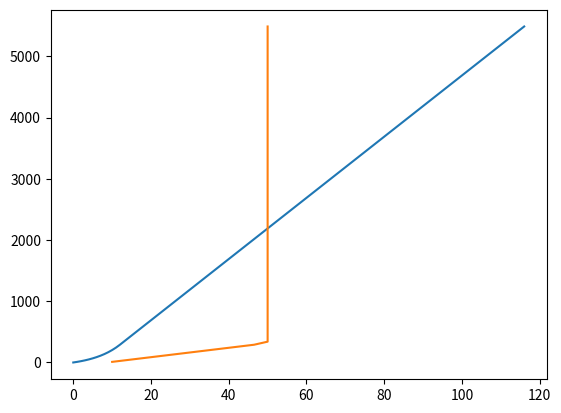

Generate this figure with matplotlib:
#!/usr/bin/env python3
# -*- coding: utf-8 -*-
"""
Created on Mon Oct 23 16:10:21 2023

@author: philippotn
"""
import matplotlib.pyplot as plt
import numpy as np

dx = 100
ZTOP = 5_500

dzBL = 50
# ZBL = 3500
ZBL = ZTOP

# ZEPONGE = 16_500
# ZEPONGE = ZBL
ZEPONGE = ZTOP

z = 0.
dz = 10.
stretching = 1.15 # increase of dz by 20% 

list_z = []
while z < ZTOP:
    list_z.append(z)
    z += dz
    if z<ZBL:
        if dz<dzBL:
            dz = min(dzBL,dz*stretching)
    elif dz<dx:
        dz = min(dx,dz*stretching)
    if z>ZEPONGE:
        dz *= stretching
    
list_z = np.array(list_z)
nz = len(list_z)
list_dz = list_z[1:]-list_z[:-1]
plt.plot(np.arange(nz),list_z )
plt.plot(list_dz,list_z[1:])

#%%
#list_z = np.linspace(0,20000,201)
print('NKMAX='+str(nz-1))
with open('ZHAT'+str(dx)+'.txt','w') as f:
    f.write('NKMAX='+str(nz-1)+'\n')
    f.write('ZHAT\n')
    for z in list_z:
        f.write("{:.1f}\n".format(z))
        print("{:.1f}".format(z),end=" ")
